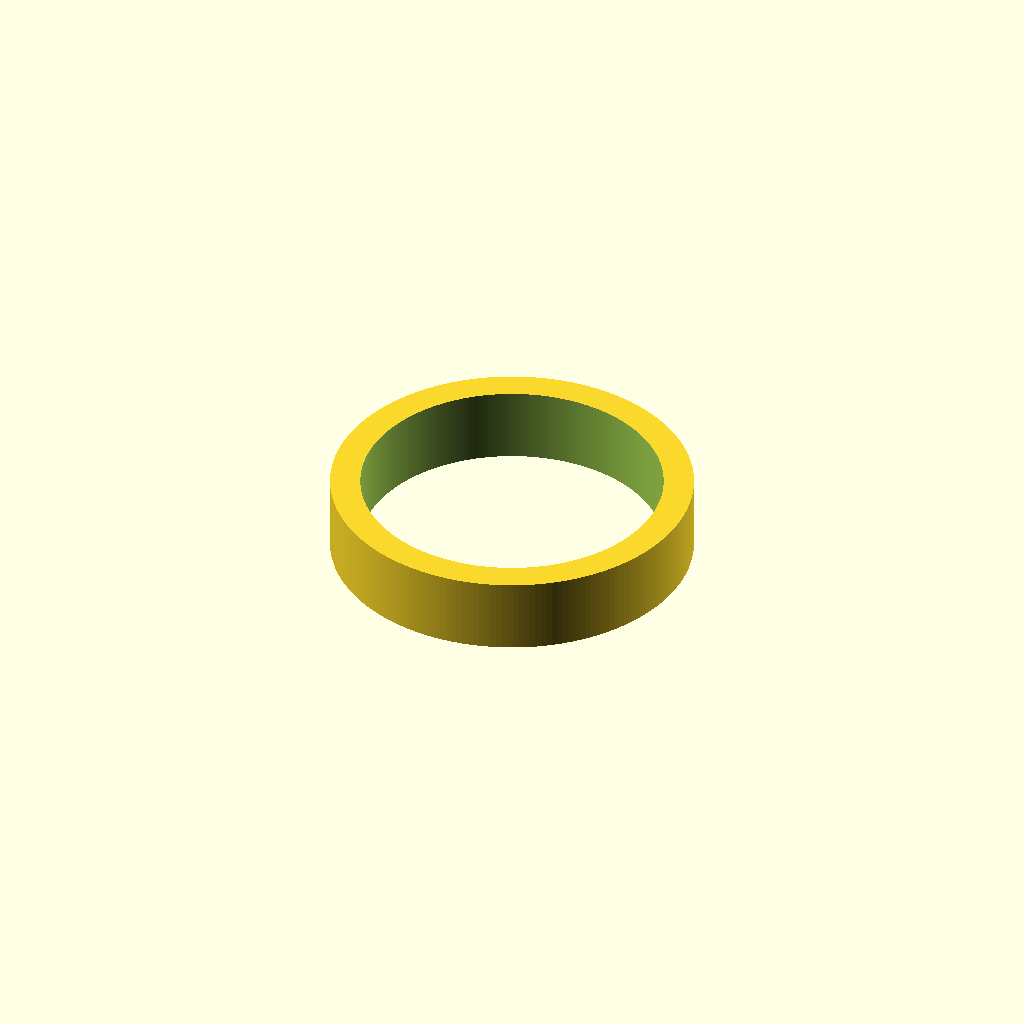
Cell 1: the model at its default parameters.
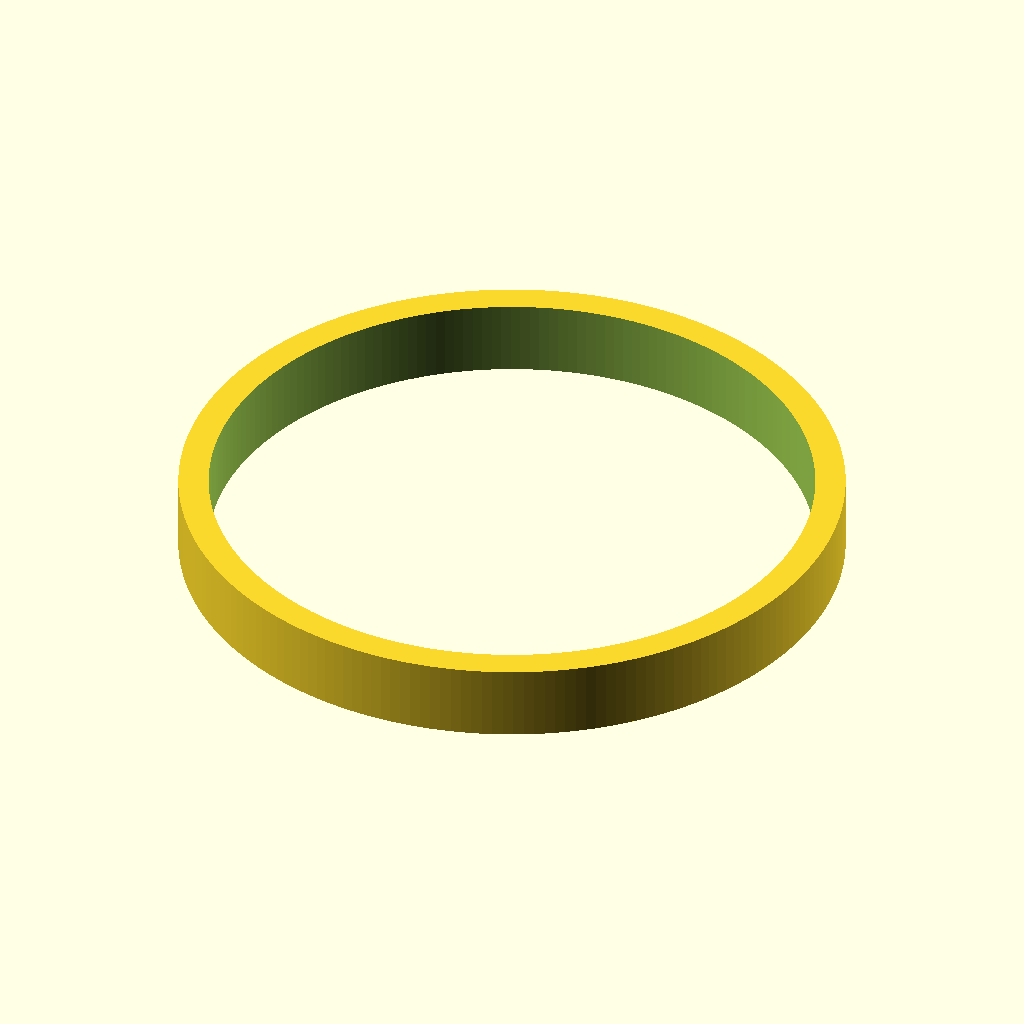
Cell 2: the same model with ID = 40.
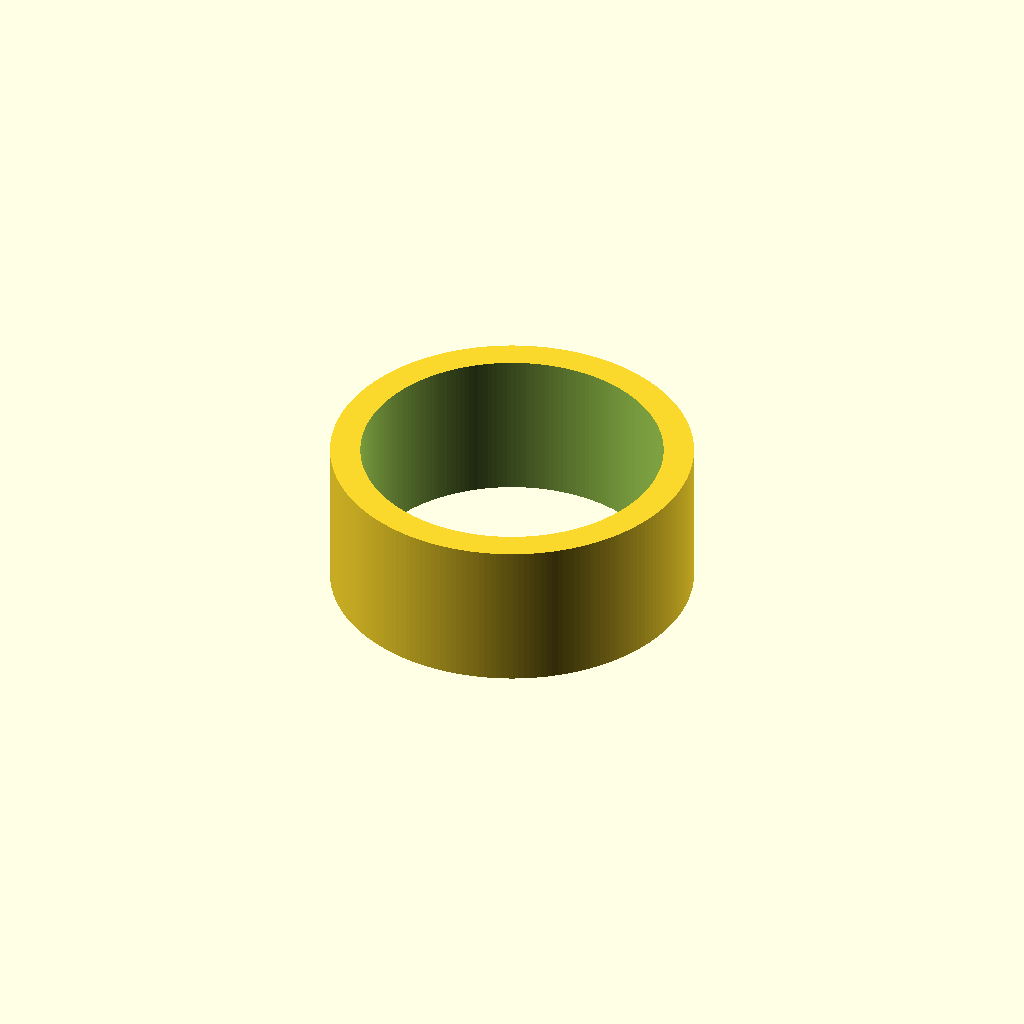
Cell 3: height = 10 (everything else at default).
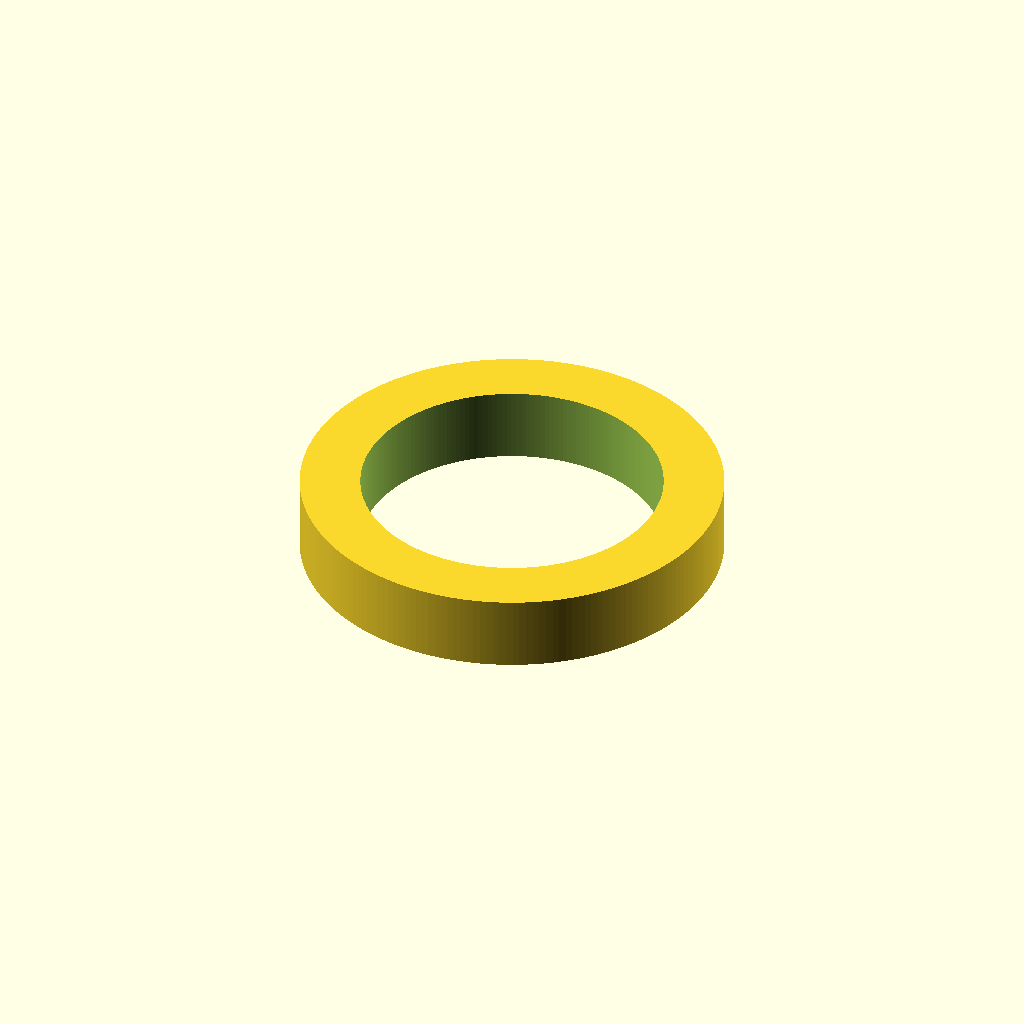
Cell 4: the same model with t = 4.
One fixed orthographic camera (rotation 55°, 0°, 25°; colour scheme Cornfield) for every cell.
The OpenSCAD source (inputs/thingiverse/files/thing-3144270/files/ring.scad):
//Ring ID (mm)
ID = 20;

//Ring Height (mm)
height = 5;

//Thickness
t=2;

//Resolution
resolution = 200;


difference()
		{cylinder (h = height, r = t+ID/2, $fn = resolution, center = true);
            
        cylinder (h = height * 1.5, r = ID/2, $fn = resolution, center = true);}
Customizer parameters (derived from the source; name, type, default, range or options):
ID: number, default 20
height: number, default 5
t: number, default 2
resolution: number, default 200
